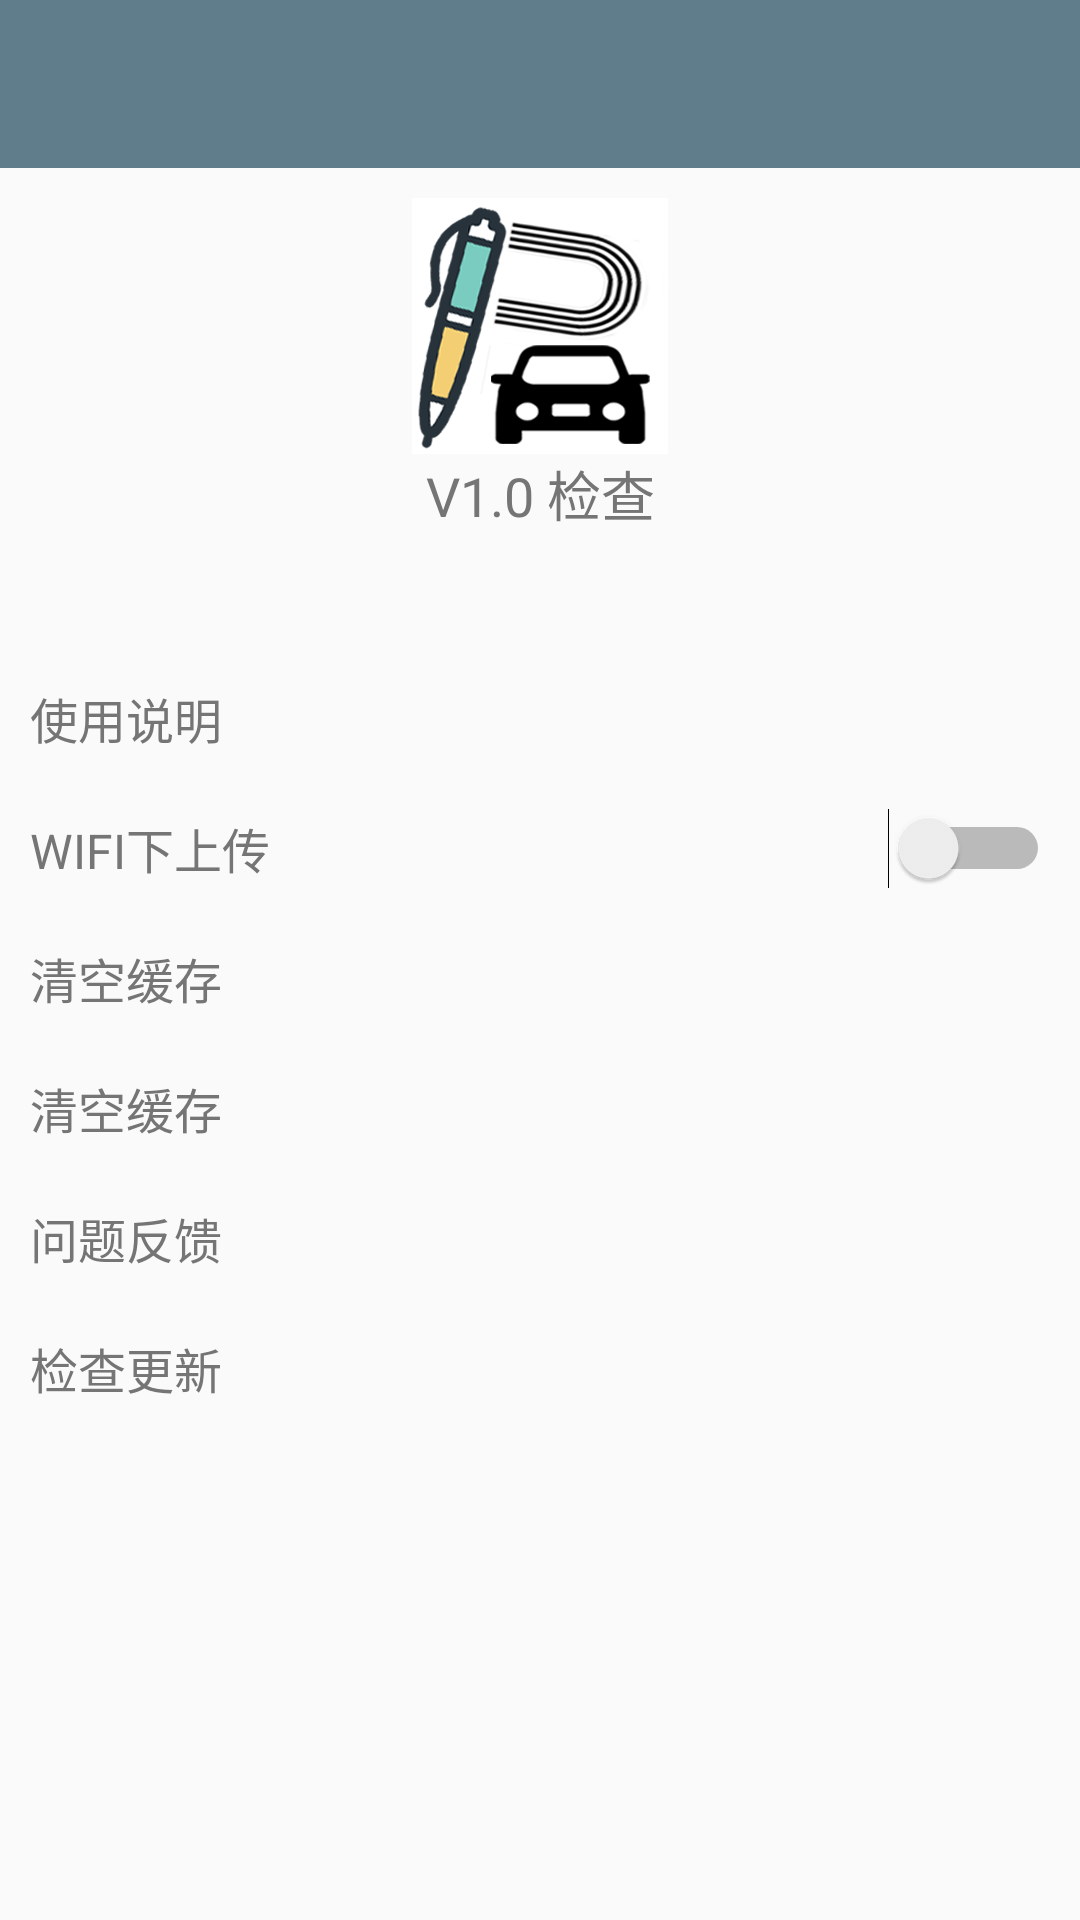

Here is an Android app screen rendered from its layout file. Give the layout XML and the strings, colors and styles it references.
<!-- AndroidManifest.xml: activity theme AppTheme.NoActionBar -->
<!-- res/layout/activity_about.xml -->
<?xml version="1.0" encoding="utf-8"?>
<LinearLayout xmlns:android="http://schemas.android.com/apk/res/android"
    xmlns:app="http://schemas.android.com/apk/res-auto"
    android:layout_width="match_parent"
    android:layout_height="match_parent"
    android:orientation="vertical">

    <android.support.design.widget.AppBarLayout
        android:layout_width="match_parent"
        android:layout_height="wrap_content"
        android:theme="@style/AppTheme.AppBarOverlay">

        <android.support.v7.widget.Toolbar
            android:id="@+id/toolbar"
            android:layout_width="match_parent"
            android:layout_height="?attr/actionBarSize"
            android:background="?attr/colorPrimary"
            app:popupTheme="@style/AppTheme.PopupOverlay" />

    </android.support.design.widget.AppBarLayout>

    <TextView
        android:id="@+id/about_version"
        android:layout_width="match_parent"
        android:layout_height="wrap_content"
        android:layout_marginBottom="40dp"
        android:layout_marginTop="10dp"
        android:drawableTop="@mipmap/icon_app"
        android:gravity="center"
        android:textColor="@color/ColorSecondText"
        android:textSize="18sp"
        android:text="V1.0 检查" />


    <TextView
        android:id="@+id/about_intr"
        style="@style/about_list"
        android:layout_width="match_parent"
        android:layout_height="wrap_content"
        android:text="@string/about_shiyongjs" />


    <Switch
        android:id="@+id/about_auto_upload"
        style="@style/about_list"
        android:layout_width="match_parent"
        android:layout_height="wrap_content"
        android:paddingRight="10dp"
        android:text="@string/about_zidongsc" />


    <TextView
        android:id="@+id/about_clean_search"
        style="@style/about_list"
        android:layout_width="match_parent"
        android:layout_height="wrap_content"
        android:text="@string/about_qingkongjilu" />


    <TextView
        style="@style/about_list"
        android:layout_width="match_parent"
        android:layout_height="wrap_content"
        android:text="@string/about_qingchuhc" />


    <TextView
        android:id="@+id/about_comment"
        style="@style/about_list"
        android:layout_width="match_parent"
        android:layout_height="wrap_content"
        android:text="@string/about_fankui" />


    <TextView
        android:id="@+id/about_update"
        style="@style/about_list"
        android:layout_width="match_parent"
        android:layout_height="wrap_content"
        android:text="@string/about_gx" />


</LinearLayout>
<!-- resources referenced by this layout -->
<resources>
  <color name="ColorSecondText">#757575</color>
  <!-- mipmap icon_app: png bitmap (mipmap-xxhdpi, 57738 bytes) -->
  <string name="about_fankui">问题反馈</string>
  <string name="about_gx">检查更新</string>
  <string name="about_qingchuhc">清空缓存</string>
  <string name="about_qingkongjilu">清空缓存</string>
  <string name="about_shiyongjs">使用说明</string>
  <string name="about_zidongsc">WIFI下上传</string>
  <style name="AppTheme.AppBarOverlay" parent="ThemeOverlay.AppCompat.Dark.ActionBar" />
  <style name="AppTheme.PopupOverlay" parent="ThemeOverlay.AppCompat.Light" />
  <style name="about_list">
          <item name="android:textColor">@color/ColorSecondText</item>
          <item name="android:textSize">16sp</item>
          <item name="android:padding">10dp</item>
      </style>
  <style name="AppTheme.NoActionBar">
          <item name="windowActionBar">false</item>
          <item name="windowNoTitle">true</item>
          <item name="coordinatorLayoutStyle">@style/Widget.Support.CoordinatorLayout</item>
      </style>
</resources>
